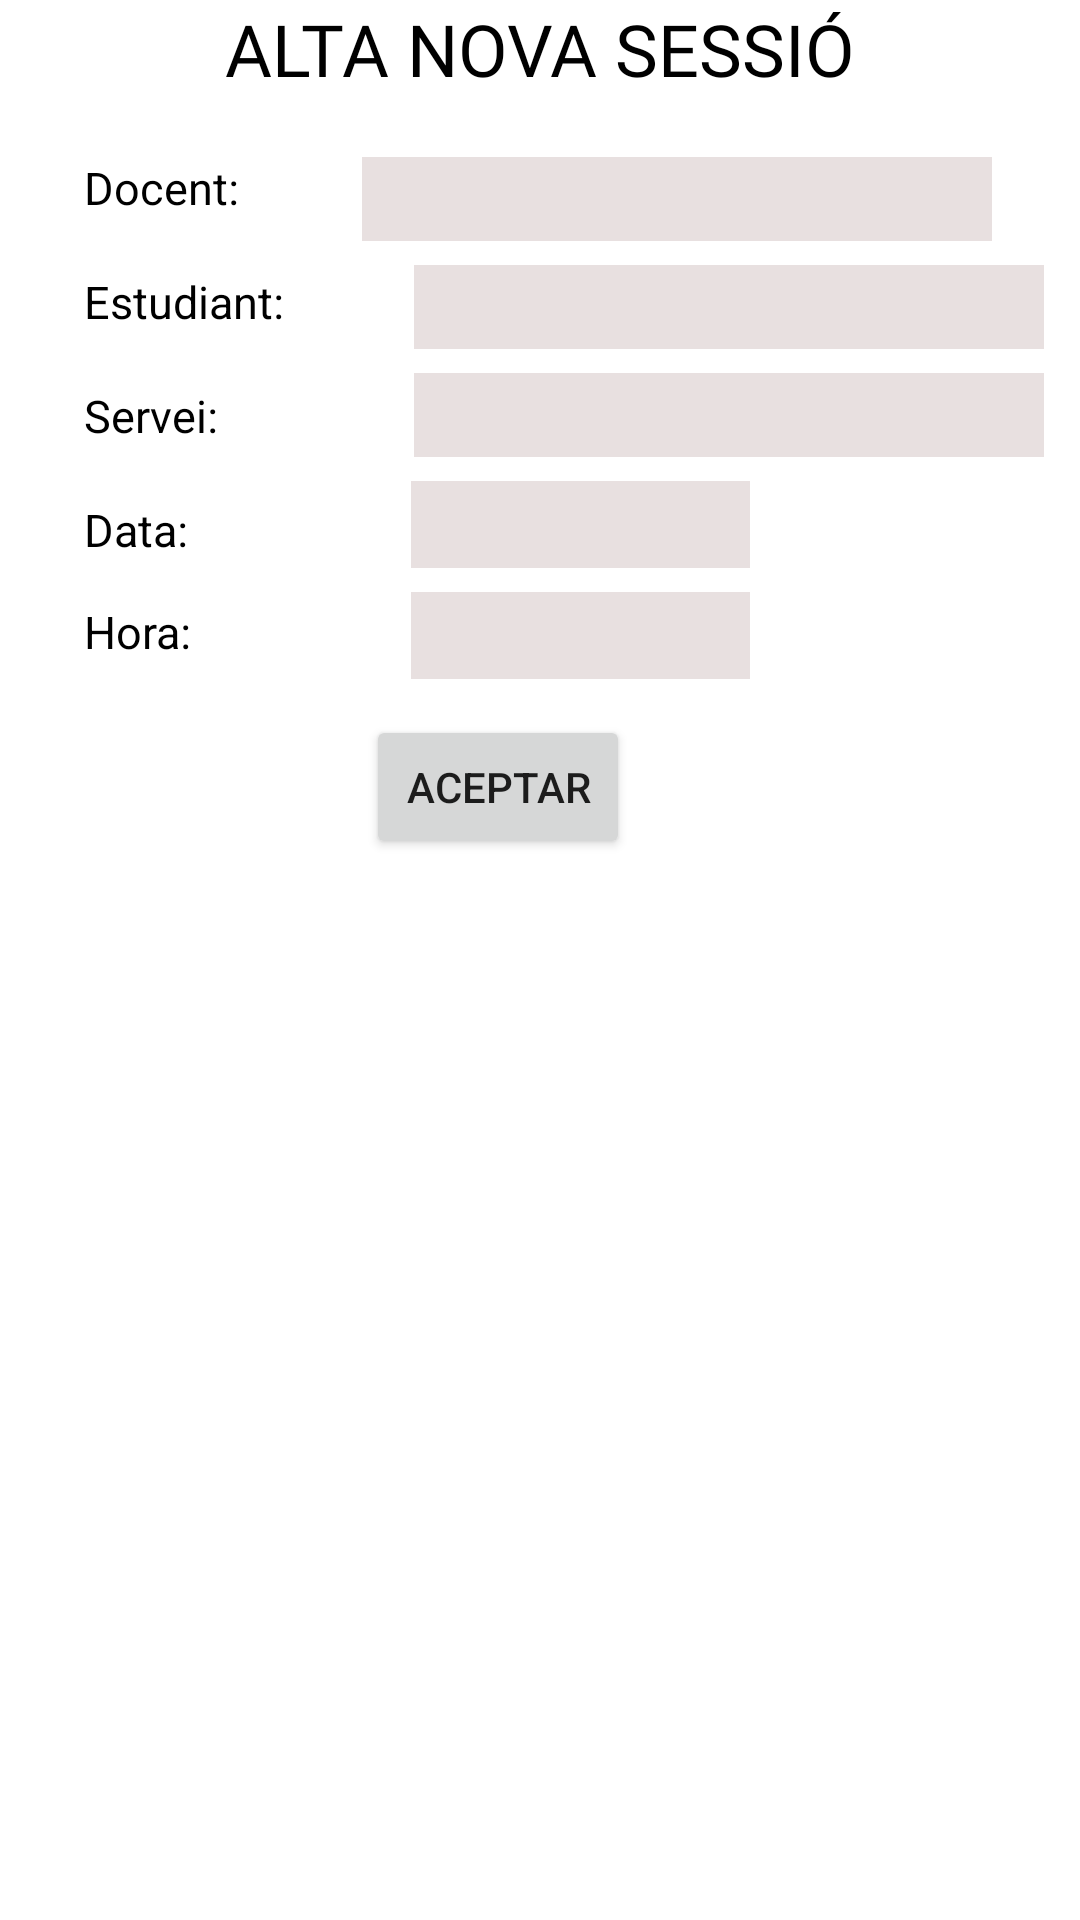

Here is an Android app screen rendered from its layout file. Give the layout XML and the strings, colors and styles it references.
<!-- AndroidManifest.xml: application theme Theme.ESchoolManagermobil -->
<!-- res/layout/fragment_frag_alta_sessio.xml -->
<?xml version="1.0" encoding="utf-8"?>
<FrameLayout xmlns:android="http://schemas.android.com/apk/res/android"
    xmlns:app="http://schemas.android.com/apk/res-auto"
    xmlns:tools="http://schemas.android.com/tools"
    android:layout_width="match_parent"
    android:layout_height="match_parent"
    tools:context=".modelo.sessio.FragAltaSessio">

    <androidx.constraintlayout.widget.ConstraintLayout
        android:layout_width="match_parent"
        android:layout_height="match_parent"
        tools:layout_editor_absoluteX="8dp"
        tools:layout_editor_absoluteY="-23dp">


        <TextView
            android:id="@+id/titolAltaSessio"
            android:layout_width="wrap_content"
            android:layout_height="wrap_content"
            android:fontFamily="@font/alfa_slab_one"
            android:shadowColor="#151313"
            android:text="Alta Nova Sessió"
            android:textAlignment="center"
            android:textAllCaps="true"
            android:textColor="@color/black"
            android:textSize="24sp"
            app:layout_constraintEnd_toEndOf="parent"
            app:layout_constraintStart_toStartOf="parent"
            app:layout_constraintTop_toTopOf="parent" />

        <TextView
            android:id="@+id/text1"
            android:layout_width="78dp"
            android:layout_height="30dp"
            android:layout_marginStart="28dp"
            android:layout_marginTop="20dp"
            android:text="Docent:"
            android:textColor="@color/black"
            android:textSize="15dp"
            app:layout_constraintStart_toStartOf="parent"
            app:layout_constraintTop_toBottomOf="@+id/titolAltaSessio" />

        <TextView
            android:id="@+id/text2"
            android:layout_width="78dp"
            android:layout_height="30dp"
            android:layout_marginStart="28dp"
            android:layout_marginTop="8dp"
            android:text="Estudiant:"
            android:textColor="@color/black"
            android:textSize="15dp"
            app:layout_constraintStart_toStartOf="parent"
            app:layout_constraintTop_toBottomOf="@+id/text1" />

        <TextView
            android:id="@+id/text3"
            android:layout_width="78dp"
            android:layout_height="30dp"
            android:layout_marginStart="28dp"
            android:layout_marginTop="8dp"
            android:text="Servei:"
            android:textColor="@color/black"
            android:textSize="15dp"
            app:layout_constraintStart_toStartOf="parent"
            app:layout_constraintTop_toBottomOf="@+id/text2" />

        <TextView
            android:id="@+id/text4"
            android:layout_width="89dp"
            android:layout_height="26dp"
            android:layout_marginStart="28dp"
            android:layout_marginTop="8dp"
            android:text="Data:"
            android:textColor="@color/black"
            android:textSize="15dp"
            app:layout_constraintStart_toStartOf="parent"
            app:layout_constraintTop_toBottomOf="@+id/text3" />
        <TextView
            android:id="@+id/text5"
            android:layout_width="89dp"
            android:layout_height="26dp"
            android:layout_marginStart="28dp"
            android:layout_marginTop="8dp"
            android:text="Hora:"
            android:textColor="@color/black"
            android:textSize="15dp"
            app:layout_constraintStart_toStartOf="parent"
            app:layout_constraintTop_toBottomOf="@+id/text4" />

        <Spinner
            android:id="@+id/spinnerAltaEmpleatSessio"
            android:layout_width="210dp"
            android:layout_height="28dp"
            android:layout_marginTop="20dp"
            android:background="#E8E0E0"
            android:dropDownSelector="@color/white"
            android:scrollbarThumbHorizontal="@color/black"
            android:textColor="@color/black"
            app:layout_constraintEnd_toEndOf="parent"
            app:layout_constraintHorizontal_bias="0.336"
            app:layout_constraintStart_toEndOf="@+id/text1"
            app:layout_constraintTop_toBottomOf="@+id/titolAltaSessio" />

        <Spinner
            android:id="@+id/spinnerAltaEstudiantSessio"
            android:layout_width="210dp"
            android:layout_height="28dp"
            android:layout_marginStart="32dp"
            android:layout_marginTop="8dp"
            android:background="#E8E0E0"
            android:dropDownSelector="@color/white"

            android:scrollbarThumbHorizontal="@color/black"
            android:textColor="@color/black"
            app:layout_constraintStart_toEndOf="@+id/text2"
            app:layout_constraintTop_toBottomOf="@+id/spinnerAltaEmpleatSessio" />

        <Spinner
            android:id="@+id/spinnerAltaServeiSessio"
            android:layout_width="210dp"
            android:layout_height="28dp"
            android:layout_marginStart="32dp"
            android:layout_marginTop="8dp"
            android:background="#E8E0E0"
            android:dropDownSelector="@color/white"

            android:scrollbarThumbHorizontal="@color/black"
            android:textColor="@color/black"
            app:layout_constraintStart_toEndOf="@+id/text3"
            app:layout_constraintTop_toBottomOf="@+id/spinnerAltaEstudiantSessio" />

        <EditText
            android:id="@+id/editTexAltaDataSessio"
            android:layout_width="113dp"
            android:layout_height="29dp"
            android:layout_marginStart="20dp"
            android:layout_marginTop="8dp"
            android:background="#E8E0E0"
            android:ems="10"
            android:inputType="textPersonName"
            android:text=""
            android:textColor="@color/black"
            android:textSize="15dp"
            app:layout_constraintStart_toEndOf="@+id/text4"
            app:layout_constraintTop_toBottomOf="@+id/spinnerAltaServeiSessio" />

        <EditText
            android:id="@+id/editTexAltaHoraSessio"
            android:layout_width="113dp"
            android:layout_height="29dp"
            android:layout_marginStart="20dp"
            android:layout_marginTop="8dp"
            android:background="#E8E0E0"
            android:ems="10"
            android:inputType="textPersonName"
            android:text=""
            android:textColor="@color/black"
            android:textSize="15dp"
            app:layout_constraintStart_toEndOf="@+id/text5"
            app:layout_constraintTop_toBottomOf="@+id/editTexAltaDataSessio" />

        <ImageButton
            android:id="@+id/imageButtonDateAltaSessio"
            android:layout_width="wrap_content"
            android:layout_height="wrap_content"
            android:layout_marginTop="12dp"
            android:layout_marginEnd="124dp"
            android:background="@color/white"
            android:drawableTint="@color/white"
            android:src="@drawable/ic_baseline_calendar_month_24"
            app:layout_constraintEnd_toEndOf="parent"
            app:layout_constraintHorizontal_bias="0.666"
            app:layout_constraintStart_toEndOf="@+id/editTexAltaDataSessio"
            app:layout_constraintTop_toBottomOf="@+id/spinnerAltaServeiSessio" />

        <ImageButton
            android:id="@+id/imageButtonHoraAltaSessio"
            android:layout_width="wrap_content"
            android:layout_height="wrap_content"
            android:layout_marginTop="12dp"
            android:layout_marginEnd="92dp"
            android:background="@color/white"
            android:drawableTint="@color/white"
            android:src="@drawable/ic_baseline_calendar_month_24"
            app:layout_constraintEnd_toEndOf="parent"
            app:layout_constraintHorizontal_bias="0.181"
            app:layout_constraintStart_toEndOf="@+id/editTexAltaHoraSessio"
            app:layout_constraintTop_toBottomOf="@+id/imageButtonDateAltaSessio" />

        <Button
            android:id="@+id/buttonAltaSessioAceptar"
            android:layout_width="wrap_content"
            android:layout_height="wrap_content"
            android:layout_marginTop="12dp"
            android:gravity="center"
            android:text="Aceptar"
            app:layout_constraintEnd_toEndOf="parent"
            app:layout_constraintHorizontal_bias="0.448"
            app:layout_constraintStart_toStartOf="parent"
            app:layout_constraintTop_toBottomOf="@+id/editTexAltaHoraSessio" />

        <DatePicker
            android:id="@+id/dataPickerAltaSessio"
            android:layout_width="350dp"
            android:layout_height="450dp"
            android:layout_marginTop="12dp"
            android:background="@color/black"
            android:backgroundTint="#D6D6D6"
            android:calendarTextColor="@color/black"
            android:headerBackground="@color/purple_500"
            android:visibility="gone"
            app:layout_constraintEnd_toEndOf="parent"
            app:layout_constraintHorizontal_bias="0.737"
            app:layout_constraintStart_toStartOf="parent"
            app:layout_constraintTop_toTopOf="@+id/titolAltaSessio"/>

    </androidx.constraintlayout.widget.ConstraintLayout>

</FrameLayout>
<!-- resources referenced by this layout -->
<resources>
  <style name="Theme.ESchoolManagermobil" parent="Theme.MaterialComponents.DayNight.DarkActionBar">
          
          <item name="colorPrimary">@color/purple_500</item>
          <item name="colorPrimaryVariant">@color/purple_700</item>
          <item name="colorOnPrimary">@color/white</item>
          
          <item name="colorSecondary">@color/teal_200</item>
          <item name="colorSecondaryVariant">@color/teal_700</item>
          <item name="colorOnSecondary">@color/black</item>
          
          <item name="android:statusBarColor">?attr/colorPrimaryVariant</item>
          
      </style>
  <!-- not gathered from this repository: default colours our renderer supplied (Android Studio template values) -->
  <color name="purple_500">#FF6200EE</color>
  <color name="purple_700">#FF3700B3</color>
  <color name="teal_200">#FF03DAC5</color>
  <color name="teal_700">#FF018786</color>
  <color name="black">#FF000000</color>
  <color name="white">#FFFFFFFF</color>
</resources>
